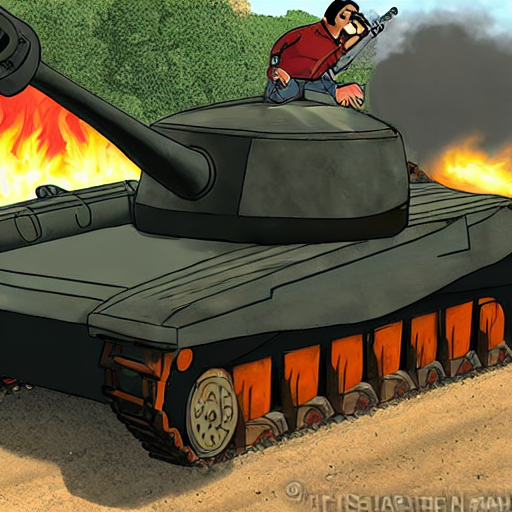
Generation parameters embedded in this image by AUTOMATIC1111 Stable Diffusion web UI or a fork of it (Forge, ...) (PNG 'parameters' text chunk):
tank with giant gun doing a burnout cartoon style
Steps: 132, Sampler: PLMS, CFG scale: 7, Seed: 3272533792, Size: 512x512, Model hash: 06c50424, Batch size: 6, Batch pos: 2